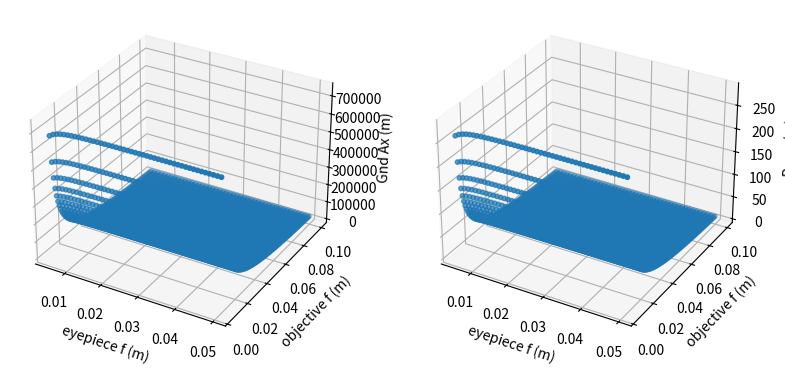

Source code (Python):
import matplotlib.pyplot as plt
from mpl_toolkits.mplot3d import Axes3D
import numpy as np
import math as m
import itertools

def getFOVtrue(feye, fobj, Sx, Sy, A):
    """
    Get true FOV in x and y from focal lengths, sensor size in x / y and altitude
    """
    M = fobj / feye

    #get apparent FOVs
    FOVapp_x = 2 * m.atan(Sx / (2*feye)) #radians
    FOVapp_y = 2 * m.atan(Sy / (2*feye)) #radians

    #get true FOVs
    FOVtrue_x = FOVapp_x / M
    FOVtrue_y = FOVapp_y / M
    return FOVtrue_x, FOVtrue_y

#ground area as function of fobj and feye (x and y)
def getGndA(FOVtrue_x, FOVtrue_y, A):
    """
    Get ground area in x and y from true FOV and altitude
    """

    #inputs to tan already in radians
    gndAx = 2 * A * m.tan(FOVtrue_x)
    gndAy = 2 * A * m.tan(FOVtrue_y)

    return gndAx, gndAy

def getRes(Gnd_Ax, Gnd_Ay, Sx, Sy):
    """
    Get ground resolution in x and y from true FOV and altitude
    """

    Rx = Gnd_Ax / Sx
    Ry = Gnd_Ay / Sy
    return Rx, Ry

def checkValid(fobj, feye, GndAx, GndAy, Resx, Resy):
    """
    Return True if the focal lengths, ground area, resolution satisfy the conditions:
    -ground area between 40x40 and 100x100km
    -resolution < 45m
    -telescope length < 1.5U (15cm)
    -telescope width < 8cm
    """

    #all in m
    AreaCond = (GndAx * GndAy > 40000*40000) and (GndAx * GndAy < 100000*100000)
    ResCond = Resx < 45 and Resy < 45
    lenCond = fobj + 2*feye < (15 / 100)
    widthCond = True #TODO add lens diameters

    return AreaCond and ResCond and lenCond and widthCond



#altitude
A = 400000 #from CSDC rules, assume 400km altitude

degToRad = m.pi / 180

#focal lengths in m (rounded to nearest mm)
feyes = np.round(np.arange(0.005, 0.05, 0.001), decimals=3) #m
fobjs = np.round(np.arange(0.005, 0.1, 0.001), decimals=3) #m

#single pixel sizes of the sensor (picam for now)
sx, sy = 0.00367, 0.00274 #m
pix_res_x, pix_res_y = 2592, 1944

#to save ground area values
GndAxs = np.empty((len(feyes), len(fobjs)))
GndAys = np.empty((len(feyes), len(fobjs)))

#to save ground resolution values
GndResx = np.empty((len(feyes), len(fobjs)))
GndResy = np.empty((len(feyes), len(fobjs)))

#to save bool of validity
valid = np.empty((len(feyes), len(fobjs)))

#iter possible objective and eyepiece focal lengths + sensor res and pixel size
for i, feye in enumerate(feyes):
    for j, fobj in enumerate(fobjs):
        #ground areas
        FOV_truex, FOV_truey = getFOVtrue(feye, fobj, sx, sy, A)

        GndAxs[i, j], GndAys[i, j] = getGndA(FOV_truex, FOV_truey, A)

        #ground resolutions
        GndResx[i, j], GndResy[i, j] = getRes(GndAxs[i, j], GndAys[i, j], pix_res_x, pix_res_y)

        #check if this combination is valid
        valid[i, j] = checkValid(fobj, feye, GndAxs[i, j], GndAys[i, j], GndResx[i, j], GndResy[i, j]) 

#grids of focal lengths
Fobjs, Feyes = np.meshgrid(fobjs, feyes)

###Plotting
#plot ground areas, resolutions for both altitude bounds
fig = plt.figure(figsize=plt.figaspect(0.5))
ax = fig.add_subplot(1, 2, 1, projection='3d')

#ground areas
ax.scatter3D(Feyes, Fobjs, GndAxs, 'gray', s=10)
ax.set_xlabel("eyepiece f (m)")
ax.set_ylabel("objective f (m)")
ax.set_zlabel("Gnd Ax (m)")

#for resolutions
ax = fig.add_subplot(1, 2, 2, projection='3d')
ax.scatter3D(Feyes, Fobjs, GndResx, s=10)
ax.set_xlabel("eyepiece f (m)")
ax.set_ylabel("objective f (m)")
ax.set_zlabel("Res x (m)")

plt.show()


#get just valid combinations
inds = np.argwhere(valid)
print(f"N valid combinations: {len(inds)}")

#map these indices to (feye, fobj) pairs
#valid_f_lengths = np.empty(inds.shape)
def get_flengths(ind):
    return feyes[ind[0]], fobjs[ind[1]]
valid_f_lengths = list(map(get_flengths, inds))

#check if any of the lenses we have will work
lenses = np.array([15, 22.5, 100, 13.5, 15]) #mm
lenses /= 1000 #mm to m

#all permutations of these lenses
lens_perms = list(itertools.permutations(lenses, 2))

#check which permutations are in the list of valid permutations
vs = [tup for tup in lens_perms if tup in valid_f_lengths]
print(f"N of lens combinations we have which are valid: {len(vs)}")




